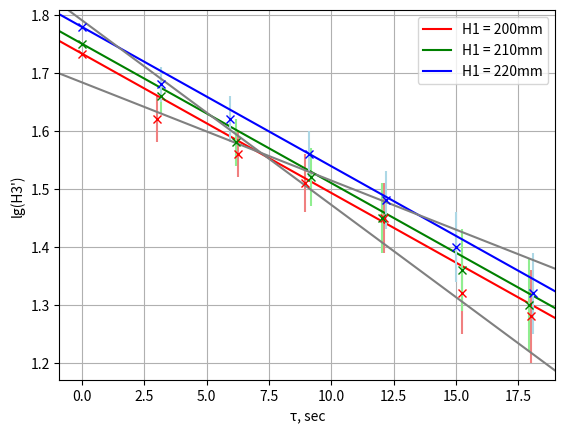

Reproduce this figure in Python.
import matplotlib.pyplot as plt
import numpy as np

import matplotlib as mpl

fig, ax = plt.subplots()

#data for errors
err1 = [0, 0.04, 0.04, 0.05, 0.06, 0.07, 0.08]
err2 = [0, 0.03, 0.04, 0.05, 0.06, 0.07, 0.08]
err3 = [0, 0.03, 0.04, 0.04, 0.05, 0.06, 0.07]

ax.set_xlabel('τ, sec')
ax.set_ylabel('lg(H3\')')

# graph 1
ax.errorbar([0, 3.03, 6.25, 8.96, 12.1, 15.23, 18.03], [1.733, 1.62, 1.56, 1.51, 1.45, 1.32, 1.28], yerr = err1, color = 'red', ecolor = 'lightcoral', fmt = 'x')
ax.axline((0, 1.733), slope = -0.024, color="red", label = 'H1 = 200mm')

#graph 2
ax.errorbar([0, 3.16, 6.20, 9.18, 12.03, 15.25, 17.94], [1.75, 1.66, 1.58, 1.52, 1.45, 1.36, 1.3], yerr = err2, color = 'green', ecolor = 'lightgreen', fmt = 'x')
ax.axline((0, 1.75), slope = -0.024, color="green", label = 'H1 = 210mm')

#graph 3
ax.errorbar([0, 3.16, 5.94, 9.12, 12.19, 15, 18.09], [1.779, 1.68, 1.62, 1.56, 1.48, 1.4, 1.32], yerr = err3, color = 'blue', ecolor = 'lightblue', fmt = 'x')
ax.axline((0, 1.779), slope = -0.024, color="blue", label = 'H1 = 220mm')

#border lines for graph 2
ax.axline((3.16, 1.69), (17.94, 1.22), color="grey")
ax.axline((3.16, 1.63), (17.94, 1.38), color="grey")

ax.grid()
ax.legend()

plt.show()